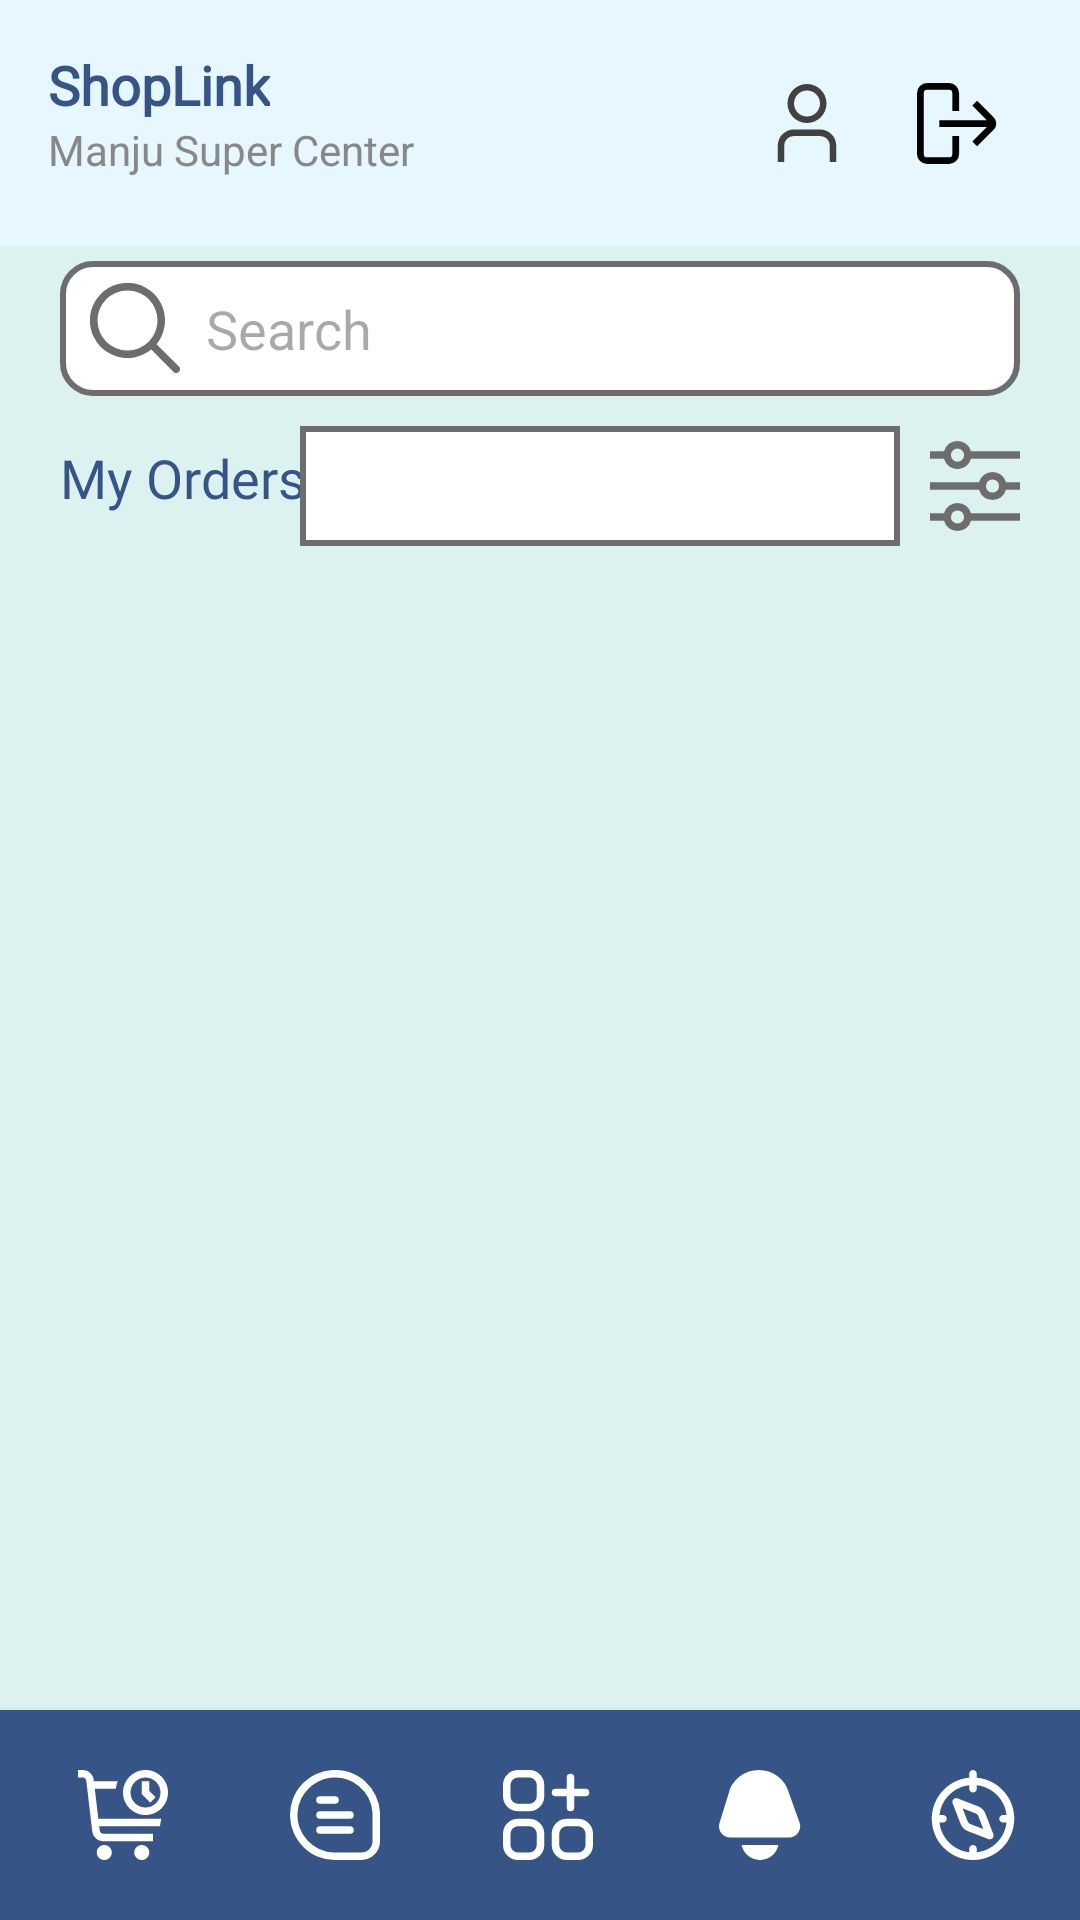

Android layout source for this screen:
<!-- AndroidManifest.xml: application theme Theme.ShopLink -->
<!-- res/layout/activity_shop_my_orders_page.xml -->
<androidx.constraintlayout.widget.ConstraintLayout
    xmlns:android="http://schemas.android.com/apk/res/android"
    xmlns:app="http://schemas.android.com/apk/res-auto"
    xmlns:tools="http://schemas.android.com/tools"
    android:layout_width="match_parent"
    android:layout_height="match_parent"
    android:background="@color/LightestBlue"
    tools:context=".ShopMyOrdersPage">

    
    <include
        android:id="@+id/header"
        layout="@layout/activity_shop_header"
        android:layout_width="match_parent"
        android:layout_height="wrap_content"
        app:layout_constraintTop_toTopOf="parent" />

    
    <ScrollView
        android:id="@+id/mainContent"
        android:layout_width="match_parent"
        android:layout_height="0dp"
        app:layout_constraintTop_toBottomOf="@+id/header"
        app:layout_constraintBottom_toTopOf="@+id/footer">

        

        <androidx.constraintlayout.widget.ConstraintLayout
            android:layout_width="match_parent"
            android:layout_height="wrap_content"
            android:background="@color/LightestBlue">

            <EditText
                android:id="@+id/edtTxtSearch"
                android:layout_width="match_parent"
                android:layout_height="45dp"
                android:layout_marginTop="5dp"
                android:background="@drawable/border_edit2"
                android:drawableLeft="@drawable/searchicon2"
                android:layout_marginRight="20dp"
                android:layout_marginLeft="20dp"
                android:ems="10"
                android:hint="  Search"
                android:inputType="text"
                android:paddingHorizontal="10dp"
                android:textColor="@color/DarkBlue"
                app:layout_constraintEnd_toEndOf="parent"
                app:layout_constraintHorizontal_bias="0.5"
                app:layout_constraintStart_toStartOf="parent"
                app:layout_constraintTop_toTopOf="parent" />

            <TextView
                android:id="@+id/textView1"
                android:layout_width="wrap_content"
                android:layout_height="wrap_content"
                android:layout_marginStart="20dp"
                android:layout_marginTop="15dp"
                android:fontFamily="@font/inter_28pt_extrabold"
                android:text="My Orders"
                android:textColor="@color/DarkBlue"
                android:textSize="18sp"
                app:layout_constraintStart_toStartOf="parent"
                app:layout_constraintTop_toBottomOf="@id/edtTxtSearch" />


            <ImageView
                android:id="@+id/imgSearch"
                android:layout_width="wrap_content"
                android:layout_height="wrap_content"
                android:src="@drawable/filtericon"
                android:layout_marginTop="15dp"
                android:layout_marginEnd="20dp"
                app:layout_constraintTop_toBottomOf="@id/edtTxtSearch"
                app:layout_constraintEnd_toEndOf="parent"/>


            <Spinner
                android:id="@+id/spnSort"
                android:layout_width="200dp"
                android:layout_height="40dp"
                android:layout_marginEnd="10dp"
                android:layout_marginTop="10dp"
                android:background="@drawable/border_edit3"
                app:layout_constraintEnd_toStartOf="@id/imgSearch"
                app:layout_constraintTop_toBottomOf="@id/edtTxtSearch" />

            <androidx.recyclerview.widget.RecyclerView
                android:id="@+id/recyclerViewMyOrders"
                android:layout_width="match_parent"
                android:layout_height="wrap_content"
                android:layout_marginTop="20dp"
                app:layout_constraintBottom_toBottomOf="parent"
                app:layout_constraintStart_toStartOf="parent"
                app:layout_constraintTop_toBottomOf="@id/textView1"/>

        </androidx.constraintlayout.widget.ConstraintLayout>

    </ScrollView>

    
    <include
        android:id="@+id/footer"
        layout="@layout/activity_shop_footer"
        android:layout_width="match_parent"
        android:layout_height="wrap_content"
        app:layout_constraintBottom_toBottomOf="parent" />



</androidx.constraintlayout.widget.ConstraintLayout>
<!-- res/layout/activity_shop_header.xml (included above) -->
<?xml version="1.0" encoding="utf-8"?>
<androidx.constraintlayout.widget.ConstraintLayout
    xmlns:android="http://schemas.android.com/apk/res/android"
    xmlns:app="http://schemas.android.com/apk/res-auto"
    xmlns:tools="http://schemas.android.com/tools"
    android:layout_width="match_parent"
    android:layout_height="wrap_content"
    android:background="#E6F7FF"
    android:padding="16dp"
    tools:context=".ShopHeader">

    

    
    <TextView
        android:id="@+id/txtShopLink"
        android:layout_width="wrap_content"
        android:layout_height="wrap_content"
        android:fontFamily="@font/inter_28pt_extrabold"
        android:text="ShopLink"
        android:textColor="@color/DarkBlue"
        android:textSize="18sp"
        android:textStyle="bold"
        app:layout_constraintStart_toStartOf="parent"
        app:layout_constraintTop_toTopOf="parent" />

    
    <TextView
        android:id="@+id/txtShopName"
        android:layout_width="wrap_content"
        android:layout_height="wrap_content"
        android:text="Manju Super Center"
        android:textColor="#888888"
        android:textSize="14sp"
        app:layout_constraintStart_toStartOf="parent"
        app:layout_constraintTop_toBottomOf="@+id/txtShopLink" />

    <ImageButton
        android:id="@+id/imgBtnToUserAcc"
        android:layout_width="50dp"
        android:layout_height="50dp"
        android:src="@drawable/usericon2"
        android:background="@null"
        android:contentDescription="UserAccount"
        app:layout_constraintEnd_toStartOf="@+id/imgBtnLogout"
        app:layout_constraintTop_toTopOf="parent"/>

    <ImageButton
        android:id="@+id/imgBtnLogout"
        android:layout_width="50dp"
        android:layout_height="50dp"
        android:src="@drawable/signouticon"
        android:background="@null"
        android:contentDescription="Settings"
        app:layout_constraintEnd_toEndOf="parent"
        app:layout_constraintTop_toTopOf="parent"/>

</androidx.constraintlayout.widget.ConstraintLayout>
<!-- res/layout/activity_shop_footer.xml (included above) -->
<?xml version="1.0" encoding="utf-8"?>
<androidx.constraintlayout.widget.ConstraintLayout
    xmlns:android="http://schemas.android.com/apk/res/android"
    xmlns:app="http://schemas.android.com/apk/res-auto"
    xmlns:tools="http://schemas.android.com/tools"
    android:layout_width="match_parent"
    android:id="@+id/main"
    android:layout_height="70dp"
    android:background="@color/DarkBlue"
    android:elevation="4dp"
    tools:context=".ShopFooter">

    
    <ImageButton
        android:id="@+id/imgBtnToOrders"
        android:layout_width="70dp"
        android:layout_height="70dp"
        android:background="@null"
        android:layout_marginStart="5dp"
        android:src="@drawable/carticon"
        android:contentDescription="Image button to orders"
        app:layout_constraintStart_toStartOf="parent"
        app:layout_constraintEnd_toStartOf="@id/imgBtnToChat"
        app:layout_constraintTop_toTopOf="parent"
        app:layout_constraintBottom_toBottomOf="parent" />

    

    

    

    

    <ImageButton
        android:id="@+id/imgBtnToChat"
        android:layout_width="70dp"
        android:layout_height="70dp"
        android:background="@null"
        android:contentDescription="Image button to Message"
        android:src="@drawable/messageicon"
        app:layout_constraintBottom_toBottomOf="parent"
        app:layout_constraintStart_toEndOf="@+id/imgBtnToOrders"
        app:layout_constraintEnd_toStartOf="@id/imgBtnAddOrder"
        app:layout_constraintTop_toTopOf="parent" />

    <ImageButton
        android:id="@+id/imgBtnAddOrder"
        android:layout_width="70dp"
        android:layout_height="70dp"
        android:background="@null"
        android:contentDescription="Image button to main order making menu"
        android:src="@drawable/shopmenuicon"
        app:layout_constraintBottom_toBottomOf="parent"
        app:layout_constraintStart_toEndOf="@+id/imgBtnToChat"
        app:layout_constraintEnd_toStartOf="@id/imgBtnToNotifications"
        app:layout_constraintTop_toTopOf="parent" />

    <ImageButton
        android:id="@+id/imgBtnToNotifications"
        android:layout_width="70dp"
        android:layout_height="70dp"
        android:background="@null"
        android:contentDescription="Notifications"
        android:src="@drawable/bellicon"
        app:layout_constraintBottom_toBottomOf="parent"
        app:layout_constraintStart_toEndOf="@+id/imgBtnAddOrder"
        app:layout_constraintEnd_toStartOf="@id/imgBtnToNewProducts"
        app:layout_constraintTop_toTopOf="parent" />

    <ImageButton
        android:id="@+id/imgBtnToNewProducts"
        android:layout_width="70dp"
        android:layout_height="70dp"
        android:background="@null"
        android:contentDescription="Image button to explore new products"
        android:src="@drawable/compassicon"
        app:layout_constraintBottom_toBottomOf="parent"
        app:layout_constraintStart_toEndOf="@+id/imgBtnToNotifications"
        app:layout_constraintEnd_toEndOf="parent"
        app:layout_constraintTop_toTopOf="parent" />

</androidx.constraintlayout.widget.ConstraintLayout>
<!-- resources referenced by this layout -->
<resources>
  <color name="DarkBlue">#365486</color>
  <color name="LightestBlue">#DCF2F1</color>
  <!-- drawable bellicon (drawable) -->
  <vector xmlns:android="http://schemas.android.com/apk/res/android" android:height="30dp" android:viewportHeight="24" android:viewportWidth="24" android:width="30dp">
        
      <path android:fillColor="@color/white" android:pathData="M4.068,18H19.724a3,3 0,0 0,2.821 -4.021L19.693,6.094A8.323,8.323 0,0 0,11.675 0h0A8.321,8.321 0,0 0,3.552 6.516l-2.35,7.6A3,3 0,0 0,4.068 18Z"/>
        
      <path android:fillColor="@color/white" android:pathData="M7.1,20a5,5 0,0 0,9.8 0Z"/>
      
  </vector>
  <!-- drawable border_edit2 (drawable) -->
  <?xml version="1.0" encoding="utf-8"?>
  <shape xmlns:android="http://schemas.android.com/apk/res/android"
      android:shape="rectangle">
  
      
      <stroke
          android:width="2dp"
          android:color="#6D6D6D" />
  
      <solid android:color="#FFFFFF"/>
  
      
      <corners android:radius="10dp" />
  </shape>
  <!-- drawable border_edit3 (drawable) -->
  <?xml version="1.0" encoding="utf-8"?>
  <shape xmlns:android="http://schemas.android.com/apk/res/android"
      android:shape="rectangle">
  
      
      <stroke
          android:width="2dp"
          android:color="#6D6D6D" />
  
      <solid android:color="#FFFFFF"/>
  </shape>
  <!-- drawable searchicon2 (drawable) -->
  <vector xmlns:android="http://schemas.android.com/apk/res/android" android:height="30dp" android:viewportHeight="24" android:viewportWidth="24" android:width="30dp">
        
      <path android:fillColor="#6D6D6D" android:pathData="M23.707,22.293l-5.969,-5.969a10.016,10.016 0,1 0,-1.414 1.414l5.969,5.969a1,1 0,0 0,1.414 -1.414ZM10,18a8,8 0,1 1,8 -8A8.009,8.009 0,0 1,10 18Z"/>
      
  </vector>
  <!-- drawable signouticon (drawable) -->
  <vector xmlns:android="http://schemas.android.com/apk/res/android" android:height="27dp" android:viewportHeight="24" android:viewportWidth="24" android:width="27dp">
        
      <path android:fillColor="#FF000000" android:pathData="M22.763,10.232l-4.95,-4.95L16.4,6.7 20.7,11H6.617v2H20.7l-4.3,4.3 1.414,1.414 4.95,-4.95a2.5,2.5 0,0 0,0 -3.536Z"/>
        
      <path android:fillColor="#FF000000" android:pathData="M10.476,21a1,1 0,0 1,-1 1H3a1,1 0,0 1,-1 -1V3A1,1 0,0 1,3 2H9.476a1,1 0,0 1,1 1V8.333h2V3a3,3 0,0 0,-3 -3H3A3,3 0,0 0,0 3V21a3,3 0,0 0,3 3H9.476a3,3 0,0 0,3 -3V15.667h-2Z"/>
      
  </vector>
  <!-- drawable usericon2 (drawable) -->
  <vector xmlns:android="http://schemas.android.com/apk/res/android" android:height="26dp" android:viewportHeight="24" android:viewportWidth="24" android:width="26dp">
        
      <path android:fillColor="#424141" android:pathData="M21,24H19V18.957A2.96,2.96 0,0 0,16.043 16H7.957A2.96,2.96 0,0 0,5 18.957V24H3V18.957A4.963,4.963 0,0 1,7.957 14h8.086A4.963,4.963 0,0 1,21 18.957Z"/>
        
      <path android:fillColor="#424141" android:pathData="M12,12a6,6 0,1 1,6 -6A6.006,6.006 0,0 1,12 12ZM12,2a4,4 0,1 0,4 4A4,4 0,0 0,12 2Z"/>
      
  </vector>
  <style name="Theme.ShopLink" parent="Base.Theme.ShopLink" />
  <color name="white">#FFFFFFFF</color>
  <style name="Base.Theme.ShopLink" parent="Theme.Material3.DayNight.NoActionBar">
          
          
      </style>
</resources>
